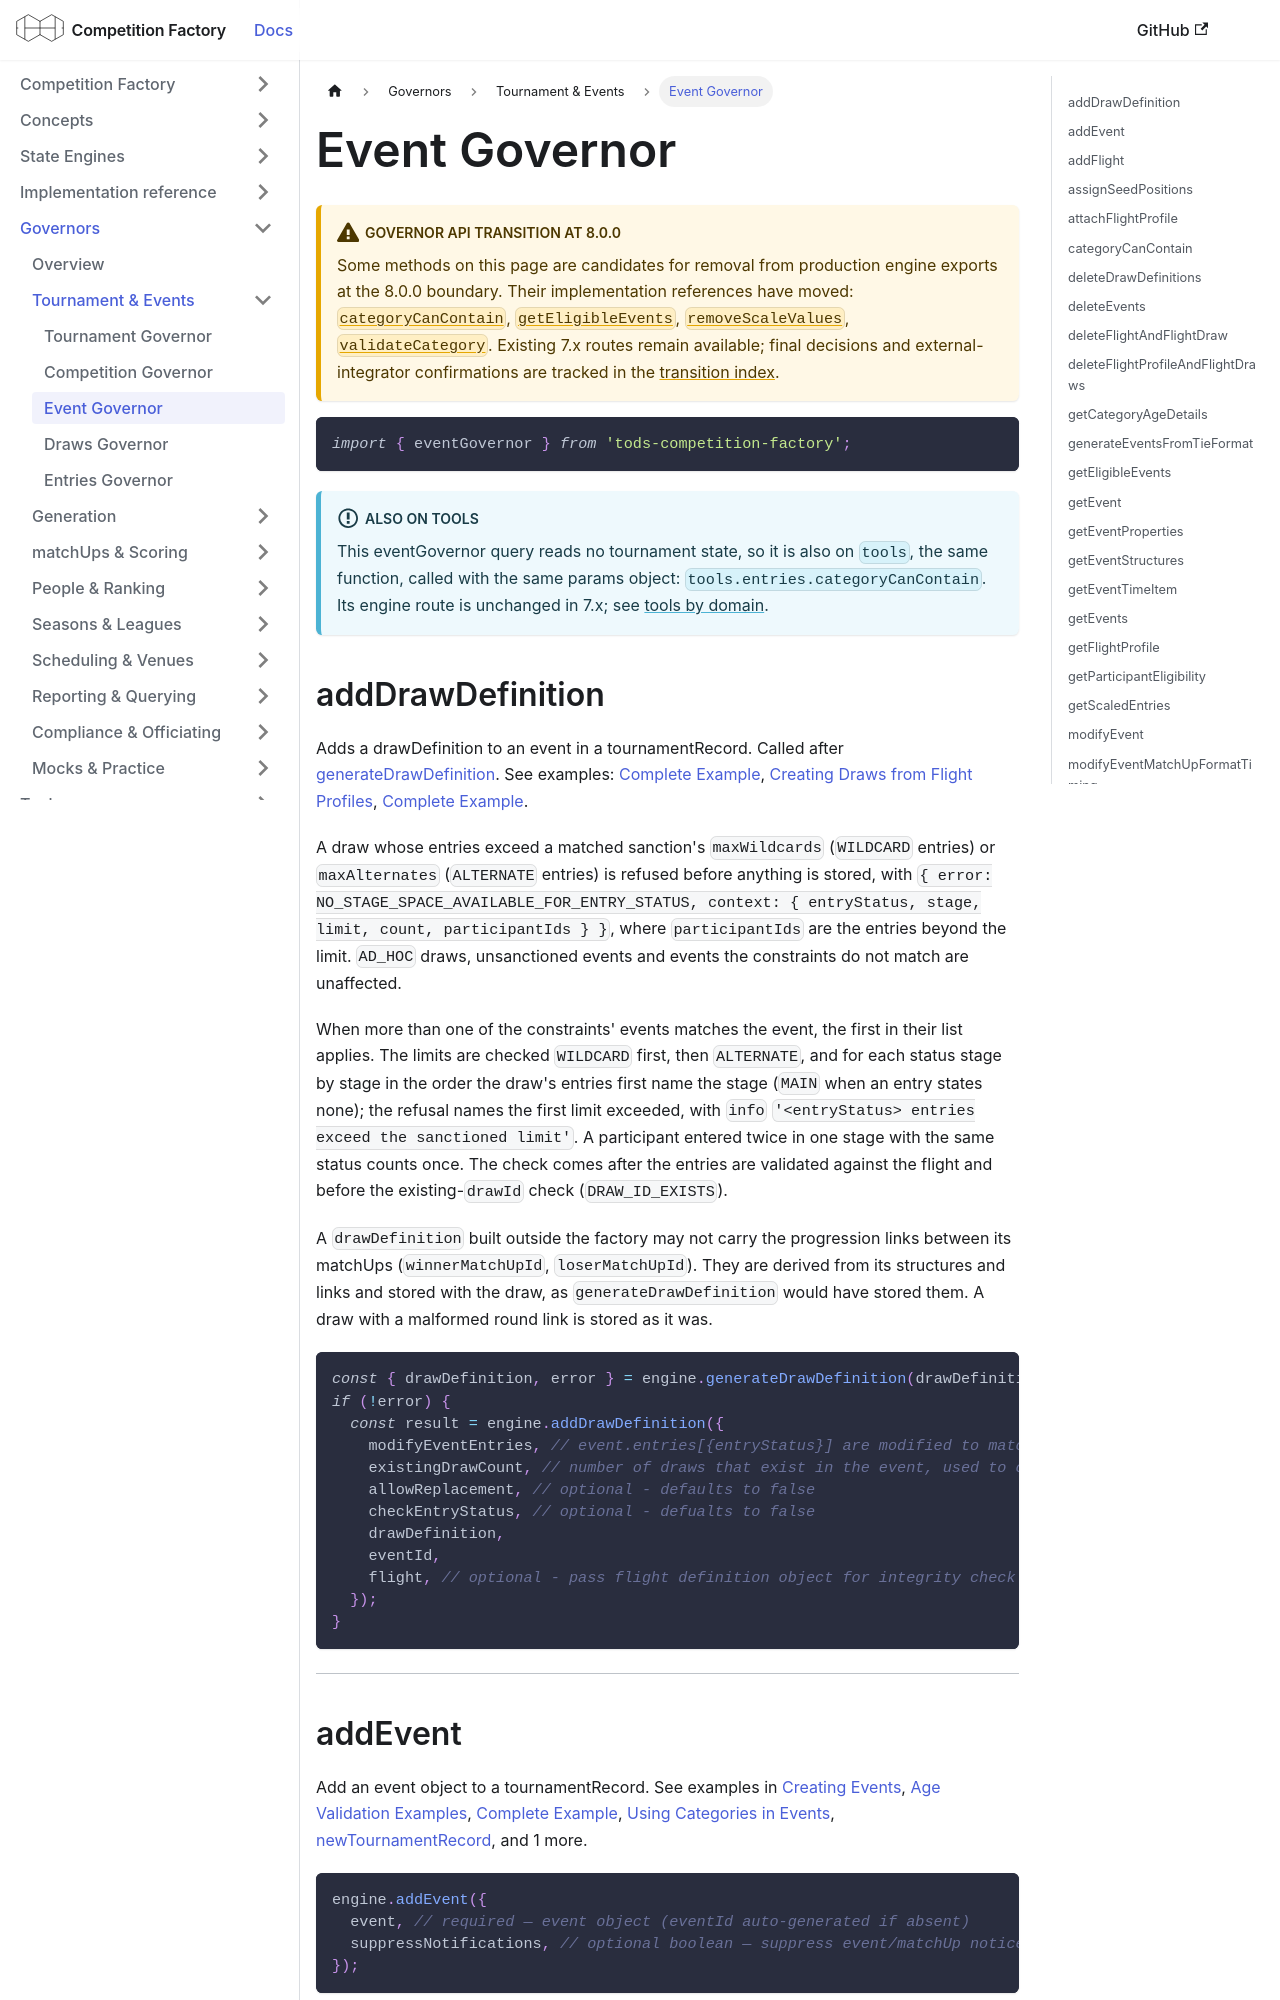

repository: CourtHive/competition-factory · page: docs/governors/event-governor/index.html · generator: docusaurus

---
title: Event Governor
---

:::warning Governor API transition at 8.0.0

Some methods on this page are candidates for removal from production engine exports at the 8.0.0 boundary. Their implementation references have moved: [`categoryCanContain`](/docs/implementation/records/categoryCanContain), [`getEligibleEvents`](/docs/implementation/records/getEligibleEvents), [`removeScaleValues`](/docs/implementation/records/removeScaleValues), [`validateCategory`](/docs/implementation/validation/validateCategory). Existing 7.x routes remain available; final decisions and external-integrator confirmations are tracked in the [transition index](/docs/implementation/engine-api-transition-8).

:::

```js
import { eventGovernor } from 'tods-competition-factory';
```

:::info Also on tools

This eventGovernor query reads no tournament state, so it is also on `tools`, the same function, called with the same params object: `tools.entries.categoryCanContain`. Its engine route is unchanged in 7.x; see [tools by domain](/docs/tools/tools-overview#domains-stateless-functions-by-subject).

:::
